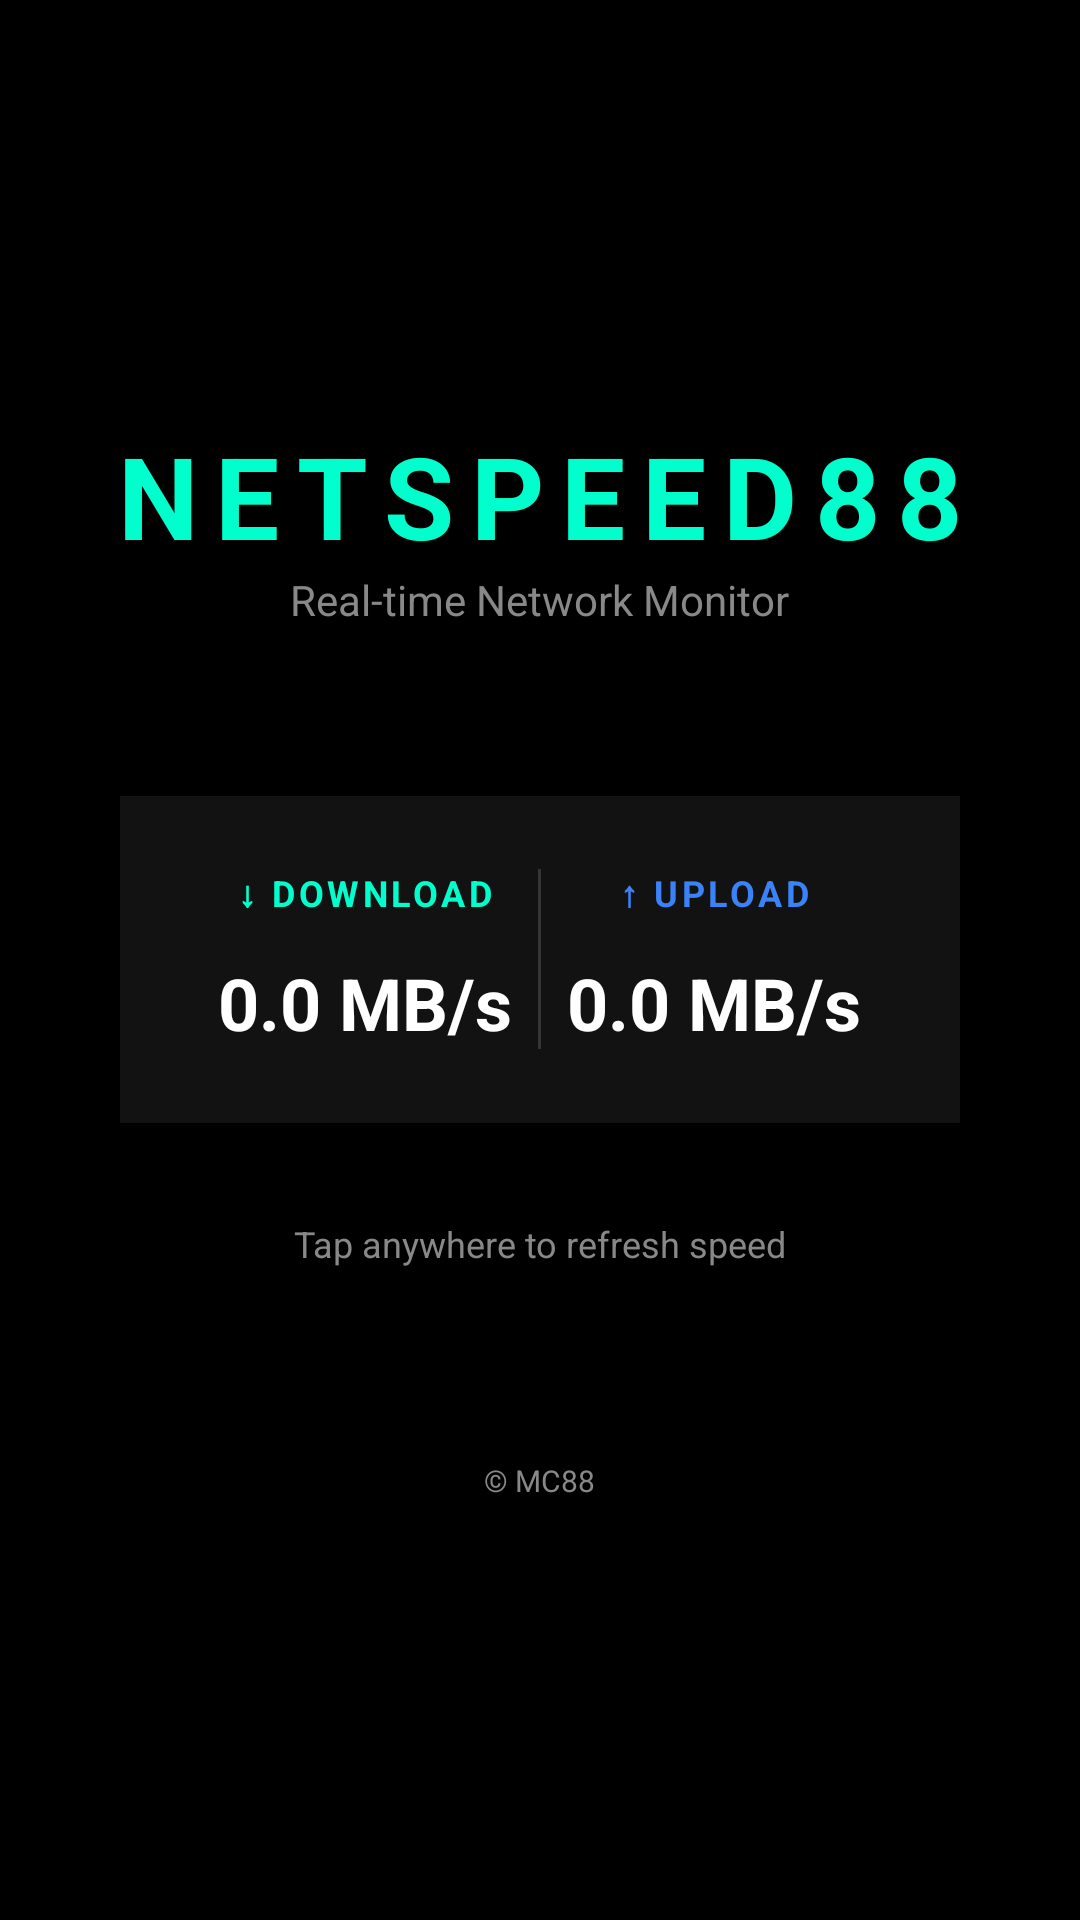

Layout XML and referenced resources for this Android screen:
<!-- AndroidManifest.xml: application theme Theme.NetSpeed88 -->
<!-- res/layout/activity_main.xml -->
<?xml version="1.0" encoding="utf-8"?>
<LinearLayout xmlns:android="http://schemas.android.com/apk/res/android"
    android:layout_width="match_parent"
    android:layout_height="match_parent"
    android:orientation="vertical"
    android:background="@color/bg_main"
    android:gravity="center"
    android:padding="24dp"
    android:clickable="true"
    android:focusable="true"
    android:id="@+id/rootLayout">

    <TextView
        android:layout_width="wrap_content"
        android:layout_height="wrap_content"
        android:text="@string/title"
        android:textColor="@color/accent_green"
        android:textSize="38sp"
        android:textStyle="bold"
        android:letterSpacing="0.15" />

    <TextView
        android:layout_width="wrap_content"
        android:layout_height="wrap_content"
        android:text="@string/subtitle"
        android:textColor="@color/text_secondary"
        android:textSize="14sp"
        android:layout_marginBottom="56dp" />

    <LinearLayout
        android:layout_width="match_parent"
        android:layout_height="wrap_content"
        android:orientation="horizontal"
        android:gravity="center"
        android:background="@color/surface"
        android:padding="24dp"
        android:elevation="8dp"
        android:layout_marginHorizontal="16dp">

        <LinearLayout
            android:layout_width="0dp"
            android:layout_height="wrap_content"
            android:layout_weight="1"
            android:orientation="vertical"
            android:gravity="center">

            <TextView
                android:layout_width="wrap_content"
                android:layout_height="wrap_content"
                android:text="↓ DOWNLOAD"
                android:textColor="@color/accent_green"
                android:textSize="12sp"
                android:textStyle="bold"
                android:letterSpacing="0.1" />

            <TextView
                android:id="@+id/tvDownload"
                android:layout_width="wrap_content"
                android:layout_height="wrap_content"
                android:text="0.0 MB/s"
                android:textColor="@color/text_primary"
                android:textSize="24sp"
                android:textStyle="bold"
                android:layout_marginTop="12dp" />
        </LinearLayout>

        <View
            android:layout_width="1dp"
            android:layout_height="60dp"
            android:background="@color/text_secondary"
            android:alpha="0.3" />

        <LinearLayout
            android:layout_width="0dp"
            android:layout_height="wrap_content"
            android:layout_weight="1"
            android:orientation="vertical"
            android:gravity="center">

            <TextView
                android:layout_width="wrap_content"
                android:layout_height="wrap_content"
                android:text="↑ UPLOAD"
                android:textColor="@color/accent_blue"
                android:textSize="12sp"
                android:textStyle="bold"
                android:letterSpacing="0.1" />

            <TextView
                android:id="@+id/tvUpload"
                android:layout_width="wrap_content"
                android:layout_height="wrap_content"
                android:text="0.0 MB/s"
                android:textColor="@color/text_primary"
                android:textSize="24sp"
                android:textStyle="bold"
                android:layout_marginTop="12dp" />
        </LinearLayout>
    </LinearLayout>

    <TextView
        android:layout_width="wrap_content"
        android:layout_height="wrap_content"
        android:text="Tap anywhere to refresh speed"
        android:textColor="@color/text_secondary"
        android:textSize="12sp"
        android:layout_marginTop="32dp" />

    <TextView
        android:layout_width="wrap_content"
        android:layout_height="wrap_content"
        android:text="@string/copyright"
        android:textColor="@color/text_secondary"
        android:textSize="10sp"
        android:layout_marginTop="64dp" />
</LinearLayout>
<!-- resources referenced by this layout -->
<resources>
  <color name="accent_blue">#3B82F6</color>
  <color name="accent_green">#00FFCC</color>
  <color name="bg_main">#000000</color>
  <color name="surface">#121212</color>
  <color name="text_primary">#FFFFFF</color>
  <color name="text_secondary">#888888</color>
  <string name="copyright">© MC88</string>
  <string name="subtitle">Real-time Network Monitor</string>
  <string name="title">NETSPEED88</string>
  <style name="Theme.NetSpeed88" parent="Theme.AppCompat.NoActionBar">
          <item name="android:windowBackground">@color/bg_main</item>
          <item name="android:statusBarColor">@color/bg_main</item>
          <item name="android:navigationBarColor">@color/bg_main</item>
          <item name="android:textColorPrimary">@color/text_primary</item>
          <item name="android:textColorSecondary">@color/text_secondary</item>
          <item name="android:forceDarkAllowed">false</item>
      </style>
</resources>
